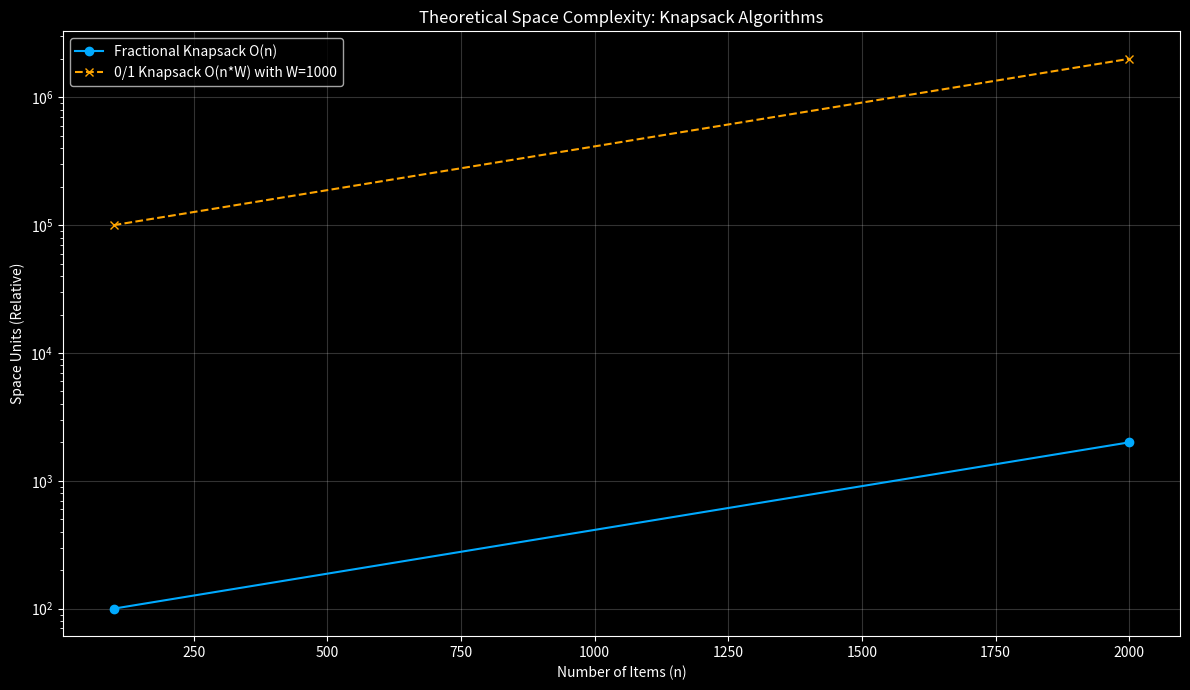

This chart was generated by the following Python code:
import matplotlib.pyplot as plt
import numpy as np

plt.style.use('dark_background')

plt.figure(figsize=(12, 7))

n_f, time_f = [], []
try:
    with open("fractional_knapsack.txt") as f:
        for line in f:
            n, t = line.split()
            n_f.append(int(n))
            time_f.append(float(t))
    plt.plot(n_f, time_f, marker='o', color='#00ff00', linestyle='-', label='Fractional Knapsack (Greedy) O(n log n)')
except FileNotFoundError:
    print("Warning: fractional_knapsack.txt not found. Run the C code first.")

n_01, time_01 = [], []
try:
    with open("01_knapsack.txt") as f:
        for line in f:
            n, t = line.split()
            n_01.append(int(n))
            time_01.append(float(t))
    plt.plot(n_01, time_01, marker='x', color='#ff00ff', linestyle='--', label='0/1 Knapsack (DP) O(n*W)')
except FileNotFoundError:
    print("Warning: 01_knapsack.txt not found. Run the C code first.")


plt.xlabel("Number of Items (n)")
plt.ylabel("Time Taken (microseconds)")
plt.title("Time Complexity: Knapsack Algorithms")
plt.legend()
plt.grid(True, alpha=0.2)
plt.tight_layout()
plt.savefig("knapsack_time_comparison.png")
print("Time complexity plot saved as knapsack_time_comparison.png")

plt.figure(figsize=(12, 7))

n_range = np.array(n_01 if n_01 else [100, 2000])
W = 1000

space_f = n_range
space_01 = n_range * W

plt.plot(n_range, space_f, marker='o', color='#00aaff', linestyle='-', label='Fractional Knapsack O(n)')
plt.plot(n_range, space_01, marker='x', color='#ffa500', linestyle='--', label=f'0/1 Knapsack O(n*W) with W={W}')

plt.xlabel("Number of Items (n)")
plt.ylabel("Space Units (Relative)")
plt.title("Theoretical Space Complexity: Knapsack Algorithms")
plt.yscale('log')
plt.legend()
plt.grid(True, alpha=0.2)
plt.tight_layout()
plt.savefig("knapsack_space_comparison.png")
print("Space complexity plot saved as knapsack_space_comparison.png")
